Run: headless pygame with SDL's dummy video driver; simulated clock (each Clock.tick advances the game by its frame time, no real sleeping); random seed 0; keys injected as events and as key.get_pressed() state; no mouse input.
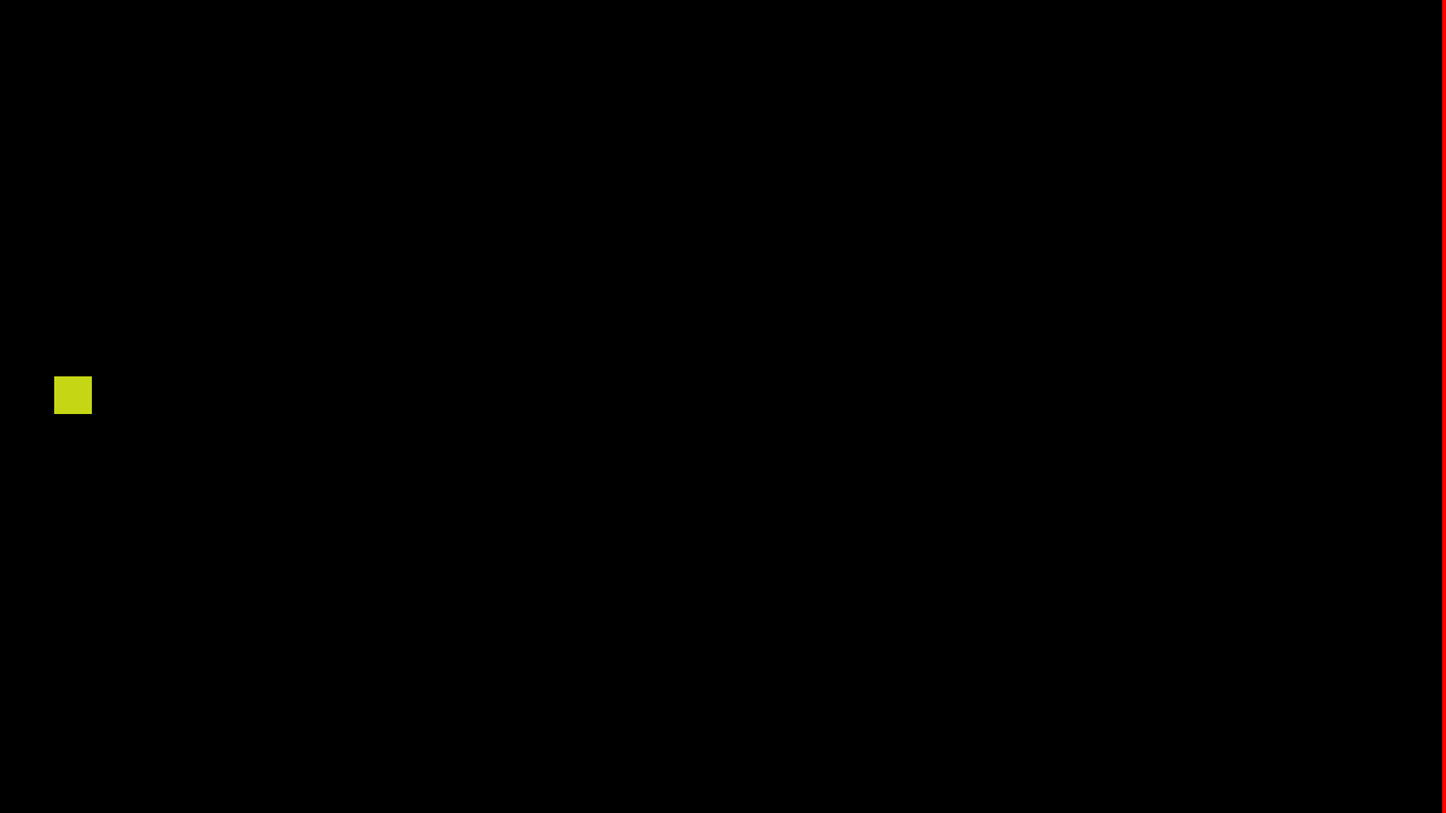
Frame 1 of 4 · flips 1–60 · no input
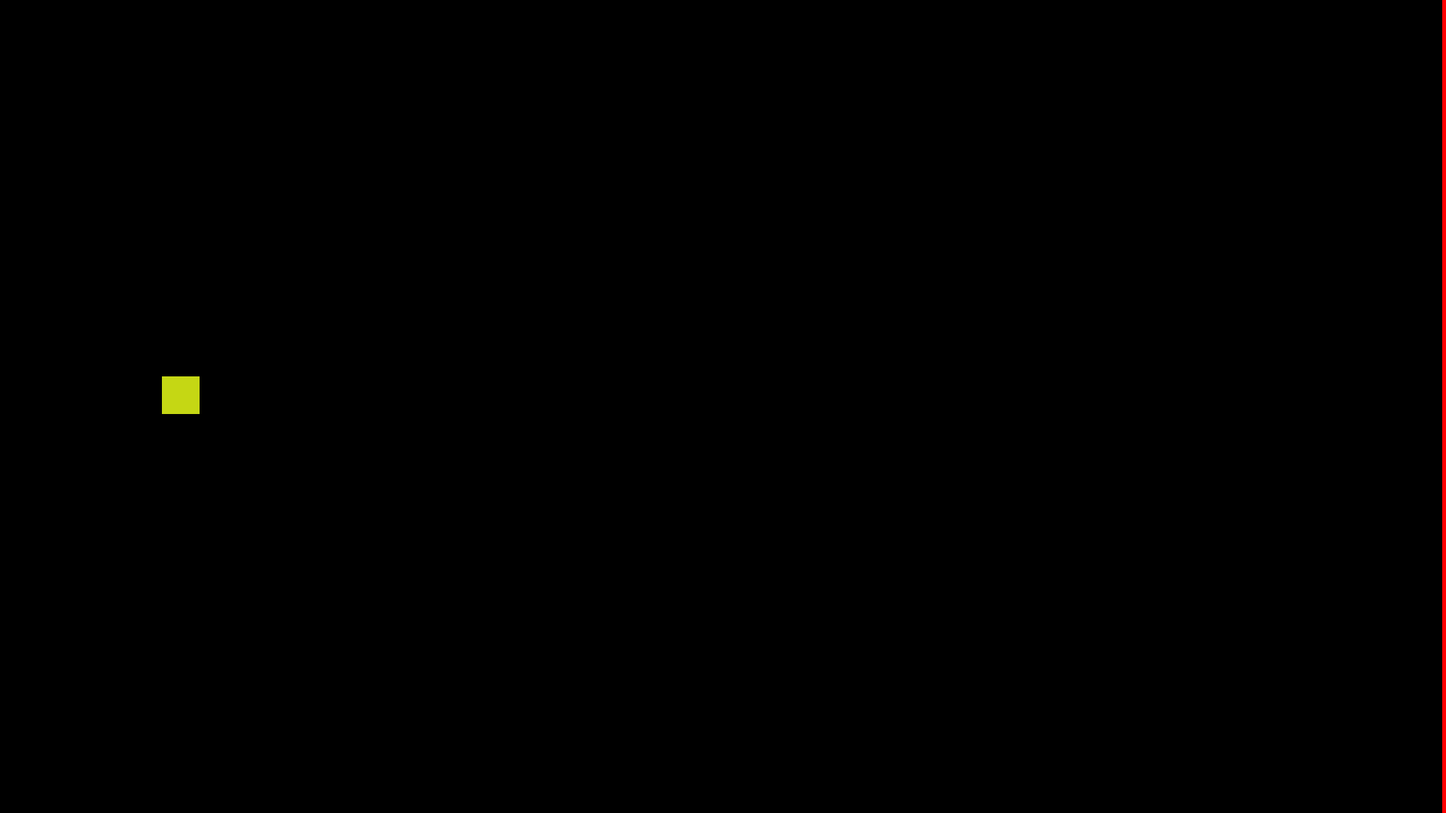
Frame 2 of 4 · flips 61–180 · tapped SPACE, RETURN · held RIGHT (→), D
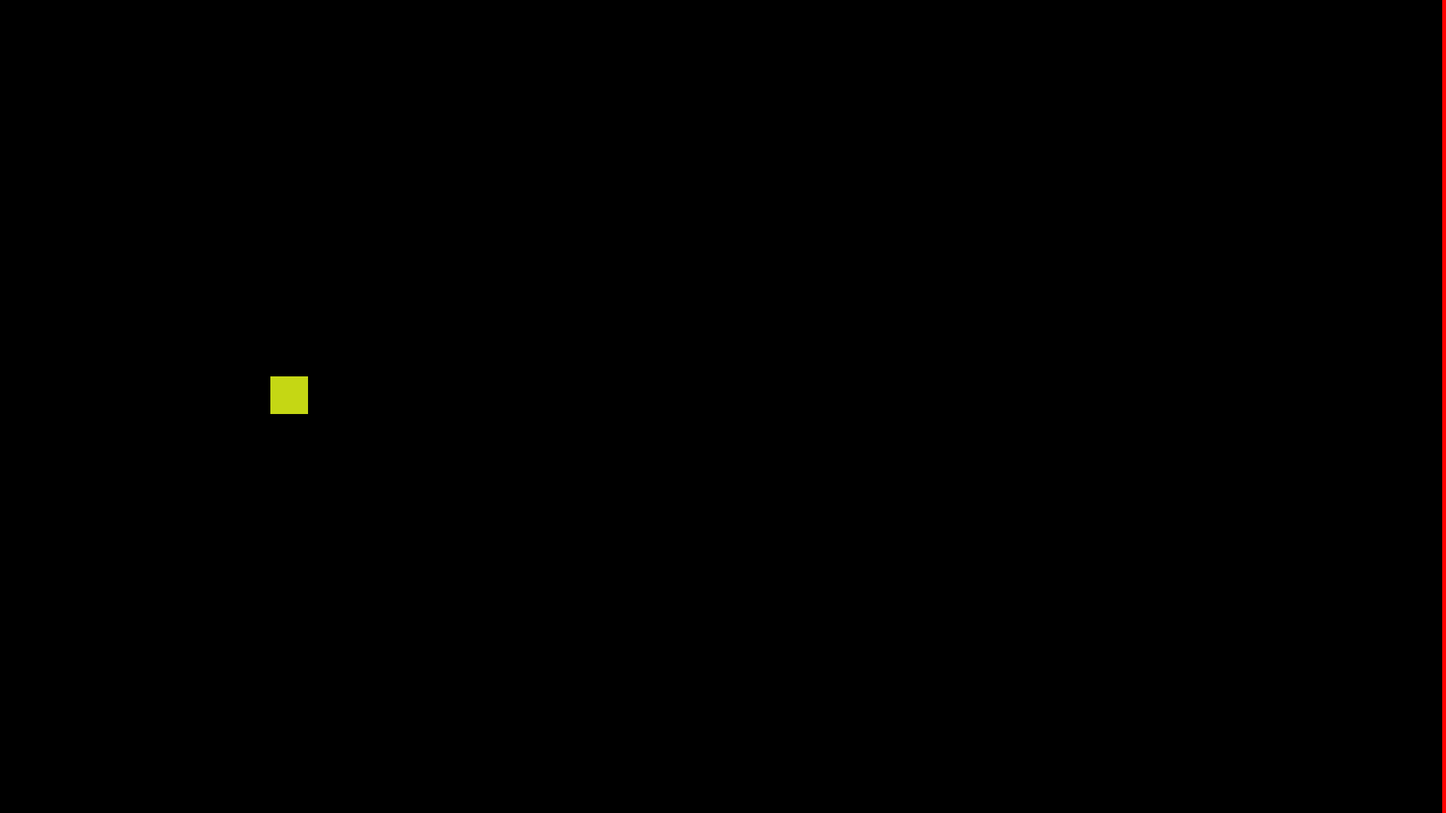
Frame 3 of 4 · flips 181–300 · held DOWN (↓), S
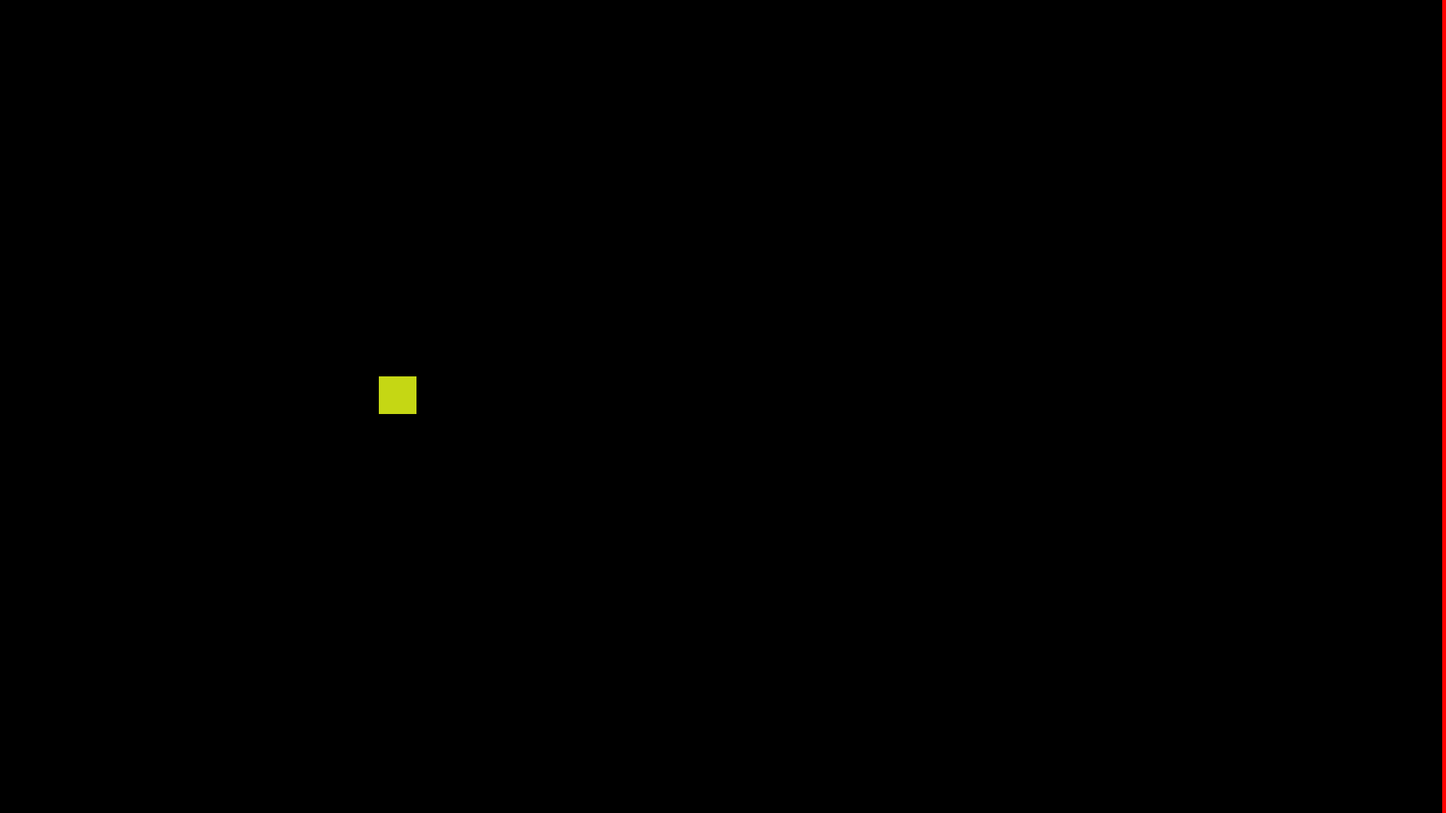
Frame 4 of 4 · flips 301–420 · held LEFT (←), A, UP (↑), W

The pygame program that drew these frames:

import time

import pygame
import random

params = {
    "running": True,
    "max-allowed-speed": 120
}

class Car:
    def __init__(self,root):
        self.root = root
        self.transform = (0, 500, 50, 50)  # pos x, pos y, scale x, scale y
        self.color = (random.randint(0,255),random.randint(0,255),random.randint(0,255))

    def evaluate_speed(self, dist):
        rd = dist - 2
        if rd <= 0: return 0
        elif rd <= 25: return params["max-allowed-speed"]-(self.transform[0]/16)
        elif rd > 25: return params["max-allowed-speed"]
        else: return "unexpected error occurred..."

    def finished(self):
        time.sleep(2)
        self.transform = (0, 500, 50, 50)

    def move(self):
        dist = (1870-self.transform[0])/50
        speed = self.evaluate_speed(dist)/100
        if speed == 0: self.finished()
        self.transform = (self.transform[0]+speed, self.transform[1], self.transform[2], self.transform[3])

    def draw(self):
        pygame.draw.rect(self.root, self.color, pygame.Rect(self.transform))

def simulation_loop():
    root = pygame.display.set_mode((1920, 1080))
    car_inst = Car(root)
    while params["running"]:
        root.fill((0,0,0))
        pygame.draw.rect(root, (255, 0, 0), pygame.Rect((1915, 0, 20, 1080)))
        car_inst.move()
        car_inst.draw()
        pygame.display.flip()

if __name__ == "__main__":
    pygame.init()
    simulation_loop()
